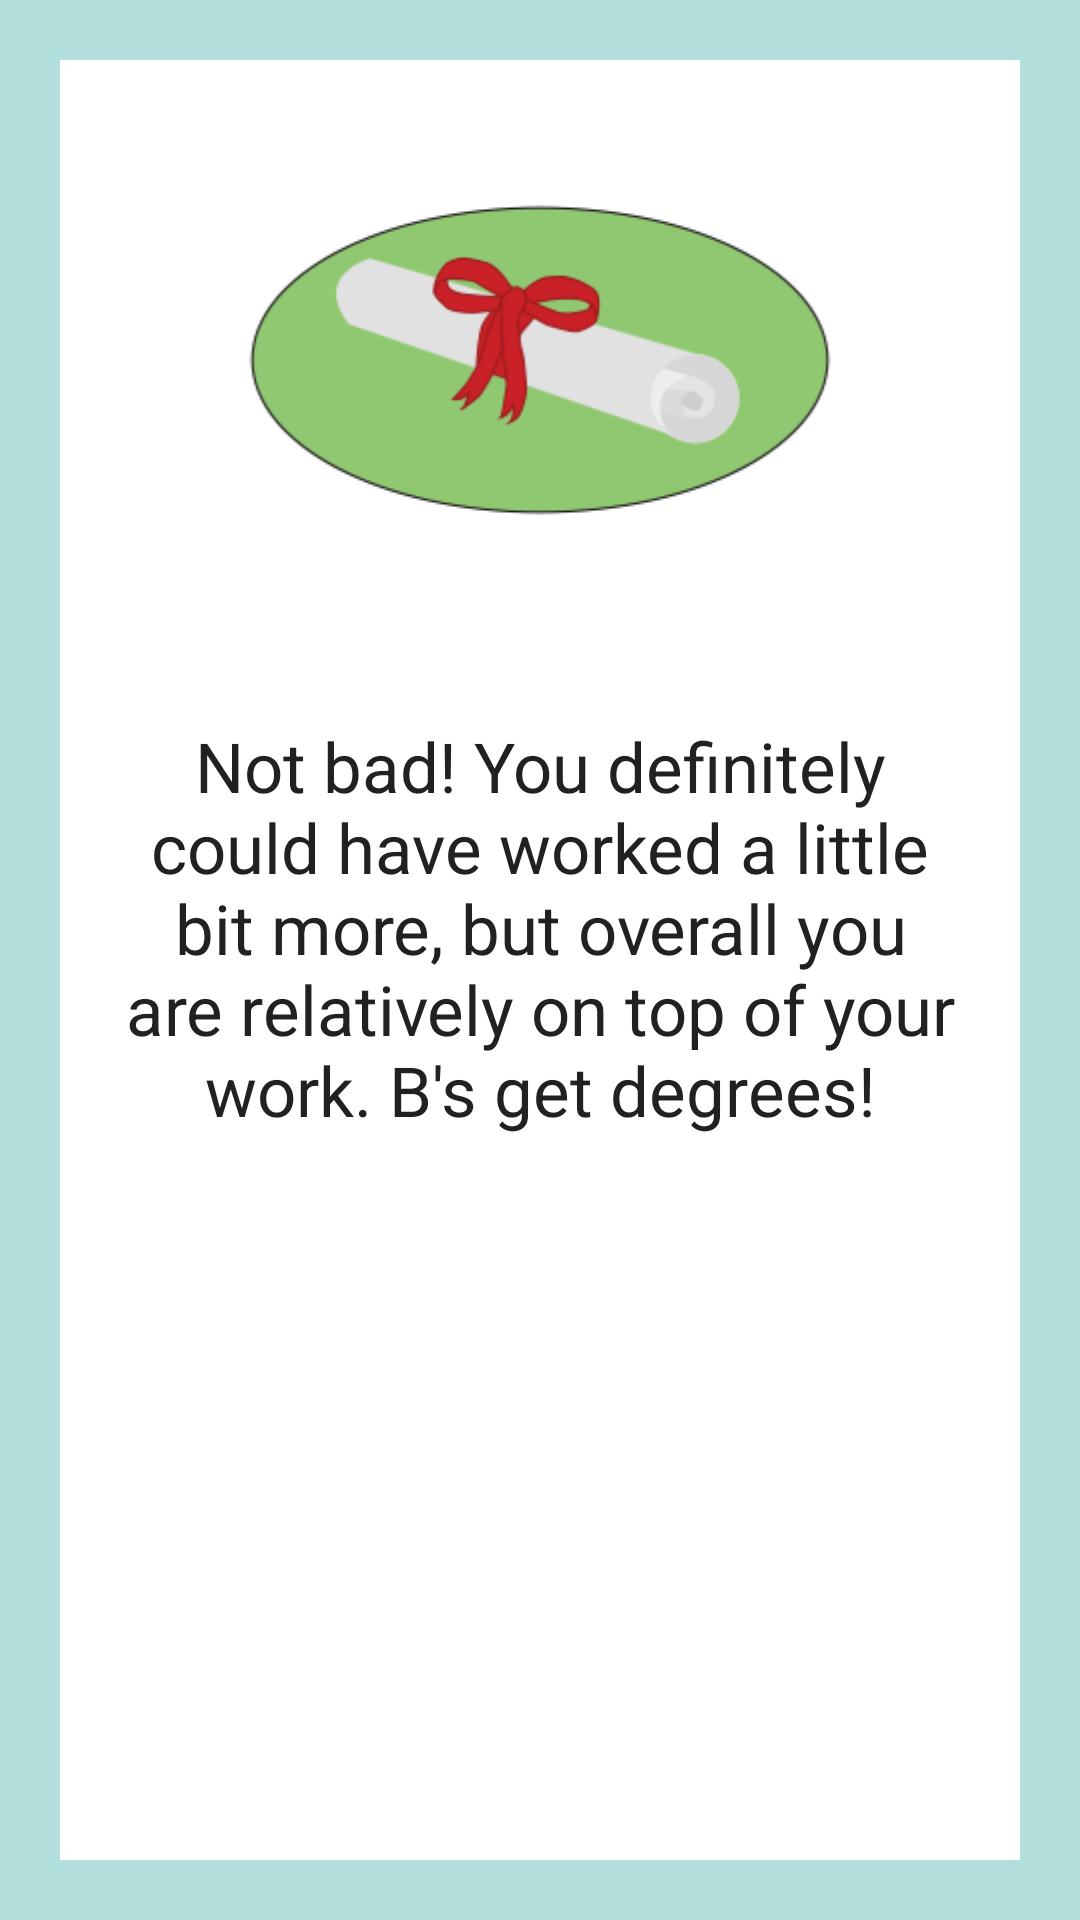

Write the Android layout XML for this screen, with the resource values it uses.
<!-- AndroidManifest.xml: application theme AppTheme -->
<!-- res/layout/activity_page_6b.xml -->
<RelativeLayout xmlns:android="http://schemas.android.com/apk/res/android"
    xmlns:tools="http://schemas.android.com/tools"
    android:layout_width="match_parent"
    android:layout_height="match_parent"
    android:background="#B2DFDB"
    tools:context="com.example.android.choosewisely.Page_1">

    <RelativeLayout
        android:layout_width="wrap_content"
        android:layout_height="wrap_content"
        android:background="#FFFFFF"
        android:layout_alignParentTop="true"
        android:layout_alignParentLeft="true"
        android:layout_alignParentBottom="true"
        android:layout_alignParentRight="true"
        android:layout_margin="20dp">

        <LinearLayout
            android:layout_width="match_parent"
            android:layout_height="match_parent"
            android:orientation="vertical">

            <ImageView
                tools:ignore="ContentDescription"
                android:layout_width="200dp"
                android:layout_height="200dp"
                android:src="@drawable/degree_6b"
                android:layout_gravity="center"/>

            <TextView
                android:layout_width="wrap_content"
                android:layout_height="wrap_content"
                android:layout_gravity="center"
                android:layout_margin="20dp"
                android:textAllCaps="false"
                android:textColor="#212121"
                android:textSize="23sp"
                android:textAlignment="center"
                android:text="Not bad! You definitely could have worked a little bit more, but overall you are relatively on top of your work. B's get degrees!"/>
            <TextView
                android:id="@+id/score_text"
                android:layout_width="wrap_content"
                android:layout_height="wrap_content"
                android:layout_gravity="center"
                android:layout_marginLeft="20dp"
                android:layout_marginRight="20dp"
                android:layout_marginBottom="15dp"
                android:textAllCaps="false"
                android:textColor="#212121"
                android:textSize="20sp"
                android:textAlignment="center"/>
        </LinearLayout>
    </RelativeLayout>


</RelativeLayout>
<!-- resources referenced by this layout -->
<resources>
  <!-- drawable degree_6b: png bitmap (drawable, 62834 bytes) -->
</resources>
